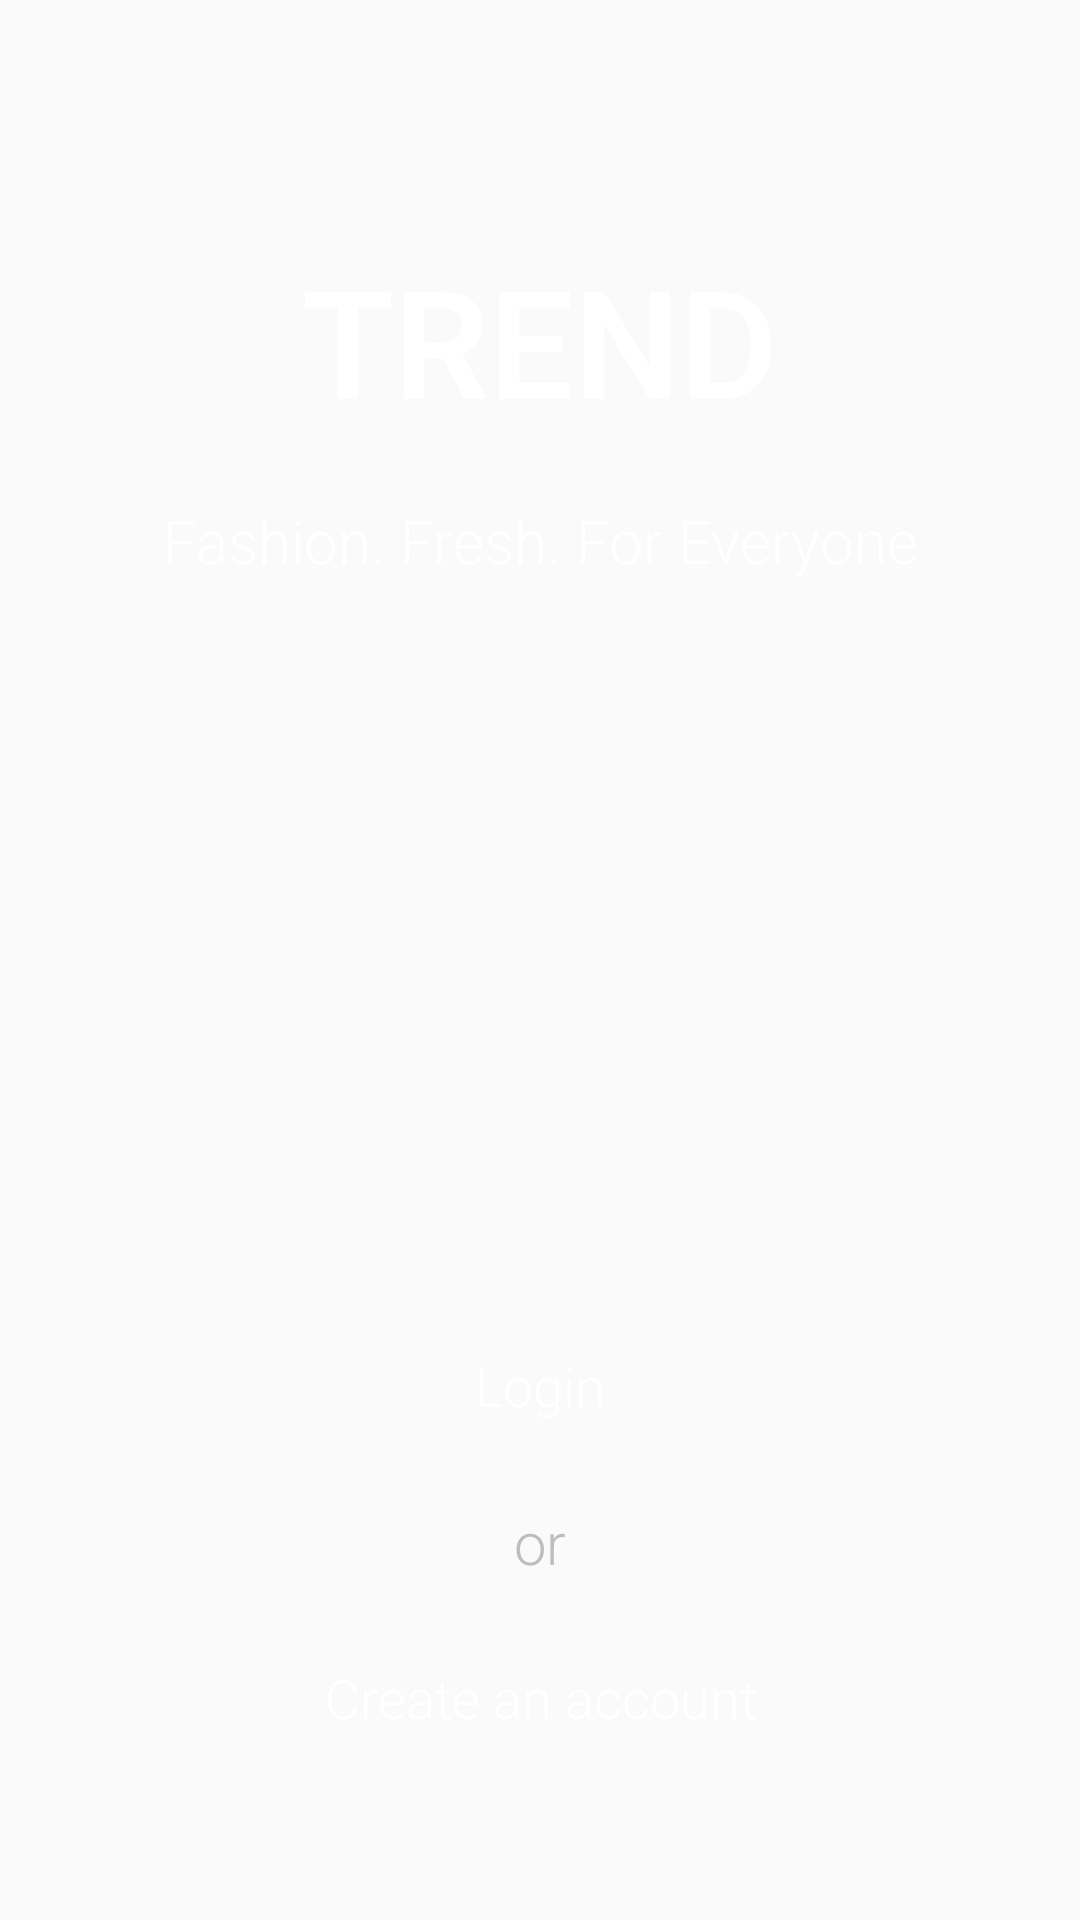

The Android layout XML behind this screen, and the referenced resources:
<!-- AndroidManifest.xml: application theme AppTheme -->
<!-- res/layout/activity_splash.xml -->
<?xml version="1.0" encoding="utf-8"?>
<RelativeLayout xmlns:android="http://schemas.android.com/apk/res/android"
    android:id="@+id/root"
    android:layout_width="match_parent"
    android:layout_height="match_parent"
    android:orientation="vertical">
    <ImageView
        android:id="@+id/imv_bg"
        android:layout_width="match_parent"
        android:layout_height="match_parent"
        android:scaleType="fitXY"
        android:src="@drawable/background"/>
    <RelativeLayout
        android:layout_width="match_parent"
        android:layout_height="wrap_content"
        android:layout_marginTop="@dimen/d80"
        android:layout_gravity="center">

        <TextView
            android:id="@+id/tv_logo"
            android:layout_width="wrap_content"
            android:layout_height="wrap_content"
            android:textAlignment="center"
            android:layout_centerHorizontal="true"
            android:layout_marginBottom="@dimen/d20"
            android:textSize="50sp"
            android:textColor="@android:color/white"
            android:textStyle="bold"
            android:text="@string/company_name"
            />
        <TextView
            android:layout_width="wrap_content"
            android:layout_height="wrap_content"
            android:layout_below="@+id/tv_logo"
            android:textAlignment="center"
            android:layout_centerHorizontal="true"
            android:textSize="@dimen/d20"
            android:textColor="@android:color/white"
            android:text="@string/sologan"
            />
    </RelativeLayout>
    <LinearLayout
        android:layout_width="@dimen/d250"
        android:layout_height="wrap_content"
        android:layout_alignParentBottom="true"
        android:layout_centerHorizontal="true"
        android:layout_marginLeft="@dimen/d15"
        android:layout_marginRight="@dimen/d15"
        android:layout_marginBottom="@dimen/d50"
        android:orientation="vertical">
        <Button
            android:id="@+id/btn_login"
            android:background="@drawable/button_custom"
            android:layout_width="match_parent"
            android:layout_height="match_parent"
            android:layout_marginBottom="@dimen/d15"
            android:textColor="@android:color/white"
            android:text="@string/login" />
        <TextView
            android:layout_width="match_parent"
            android:layout_height="wrap_content"
            android:layout_marginBottom="@dimen/d15"
            android:gravity="center"
            android:textColor="@color/hint_color"
            android:textSize="@dimen/font_size_16"
            android:text="@string/or"/>
        <Button
            android:id="@+id/btn_create_account"
            android:background="@drawable/bg_btn_transparent"
            android:layout_width="match_parent"
            android:layout_height="match_parent"
            android:textColor="@android:color/white"
            android:text="@string/create_an_account" />
    </LinearLayout>

</RelativeLayout>
<!-- resources referenced by this layout -->
<resources>
  <color name="hint_color">#BDBDBD</color>
  <dimen name="d15">15.0dip</dimen>
  <dimen name="d20">20.0dip</dimen>
  <dimen name="d250">250.0dip</dimen>
  <dimen name="d50">50.0dip</dimen>
  <dimen name="d80">80.0dip</dimen>
  <dimen name="font_size_16">19.2sp</dimen>
  <string name="company_name">TREND</string>
  <string name="create_an_account">Create an account</string>
  <string name="login">Login</string>
  <string name="or">or</string>
  <string name="sologan">Fashion. Fresh. For Everyone</string>
  <style name="AppTheme" parent="Theme.AppCompat.Light.DarkActionBar">
          
          <item name="colorPrimary">@color/colorPrimary</item>
          <item name="colorPrimaryDark">@color/colorPrimaryDark</item>
          <item name="colorAccent">@color/colorAccent</item>
          <item name="android:textViewStyle">@style/RobotoTextViewStyle</item>
          <item name="android:buttonStyle">@style/RobotoButtonStyle</item>
          <item name="searchViewStyle">@style/SearchViewStyle</item>
      </style>
  <color name="colorPrimary">#4F9CDF</color>
  <color name="colorPrimaryDark">#303F9F</color>
  <color name="colorAccent">@color/colorMain</color>
  <style name="RobotoTextViewStyle" parent="android:Widget.TextView">
          <item name="android:fontFamily">sans-serif-light</item>
      </style>
  <style name="RobotoButtonStyle" parent="android:Widget.Holo.Button">
          <item name="android:fontFamily">sans-serif-light</item>
      </style>
  <style name="SearchViewStyle" parent="Widget.AppCompat.SearchView">
          
          <item name="searchIcon">@drawable/ic_search</item>
          
          
          
          <item name="searchHintIcon">@drawable/ic_search</item>
          <item name="closeIcon">@drawable/ic_close</item>
          
          <item name="queryHint">@string/search_hint</item>
  
      </style>
  <color name="colorMain">#142029</color>
  <string name="search_hint">Search...</string>
</resources>
